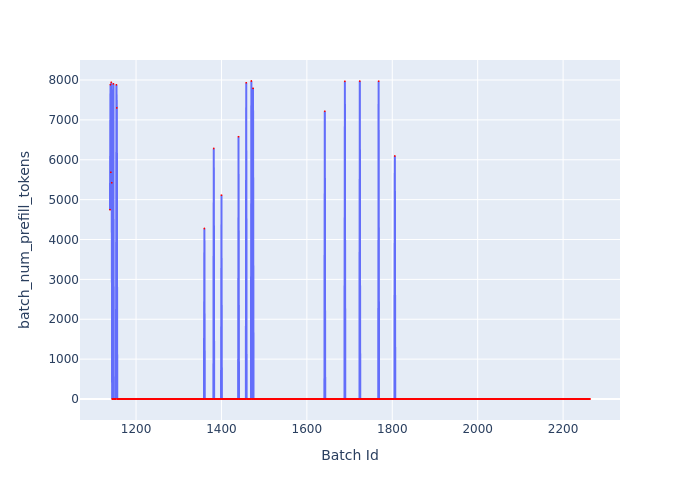

The table this chart was drawn from, first rows:
Batch Id, batch_num_prefill_tokens
1139, 4748
1140, 7884
1141, 5685
1142, 7940
1143, 5423
1144, 0
1145, 0
1146, 0
1147, 7904
1148, 0
1149, 0
1150, 0
1151, 0
1152, 0
1153, 0
1154, 7879
1155, 7300
1156, 0
1157, 0
1158, 0
1159, 0
1160, 0
1161, 0
1162, 0
1163, 0
1164, 0
1165, 0
1166, 0
1167, 0
1168, 0
1169, 0
1170, 0
1171, 0
1172, 0
1173, 0
1174, 0
1175, 0
1176, 0
1177, 0
1178, 0
1179, 0
1180, 0
1181, 0
1182, 0
1183, 0
1184, 0
1185, 0
1186, 0
1187, 0
1188, 0
1189, 0
1190, 0
1191, 0
1192, 0
1193, 0
1194, 0
1195, 0
1196, 0
1197, 0
1198, 0
... 1,065 more rows
